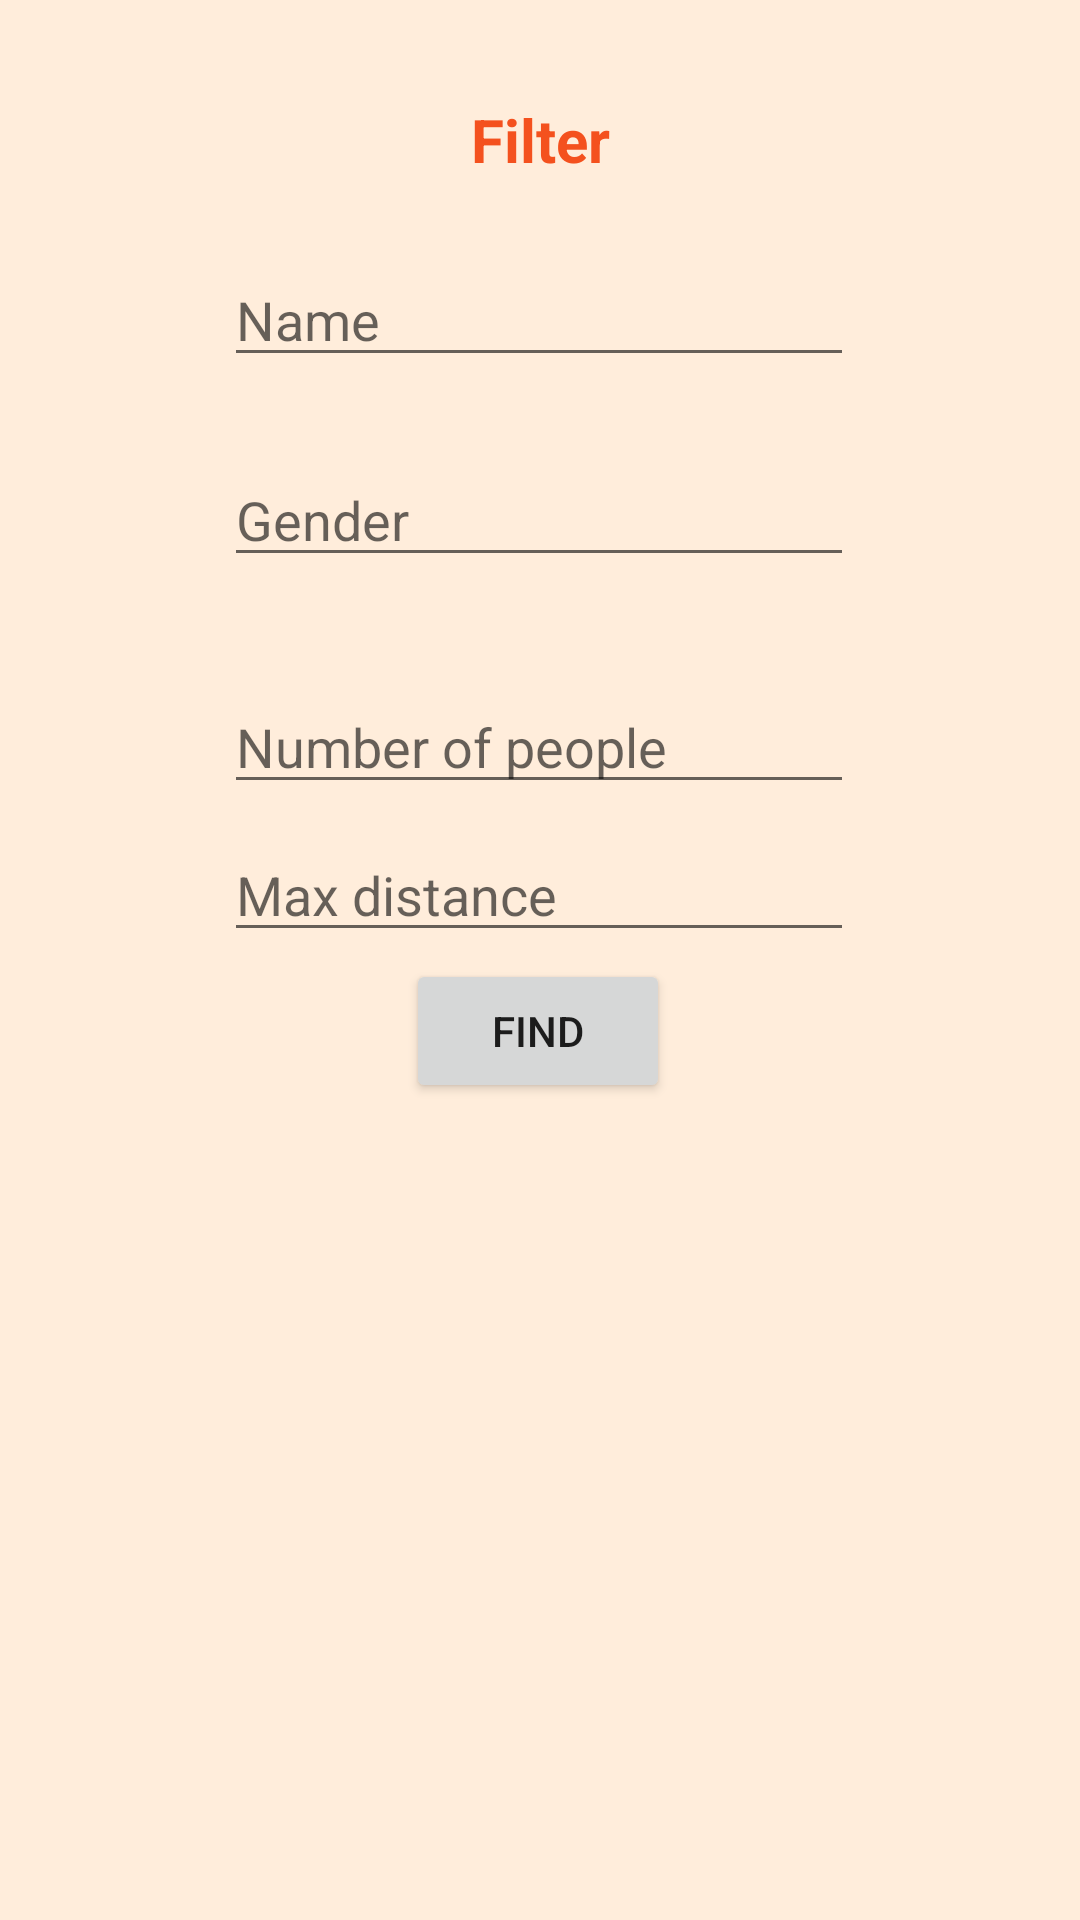

Here is an Android app screen rendered from its layout file. Give the layout XML and the strings, colors and styles it references.
<!-- AndroidManifest.xml: application theme Theme.Travend -->
<!-- res/layout/fragment_connection.xml -->
<?xml version="1.0" encoding="utf-8"?>
<FrameLayout xmlns:android="http://schemas.android.com/apk/res/android"
    xmlns:app="http://schemas.android.com/apk/res-auto"
    xmlns:tools="http://schemas.android.com/tools"
    android:layout_width="match_parent"
    android:layout_height="match_parent"
    tools:context=".ConnectionFragment">

    

    <androidx.constraintlayout.widget.ConstraintLayout
        android:layout_width="match_parent"
        android:layout_height="match_parent"
        android:background="#FFEDDB">

        <EditText
            android:id="@+id/fPersonAge"
            android:layout_width="wrap_content"
            android:layout_height="wrap_content"
            android:ems="10"
            android:hint="Name"
            android:inputType="textPersonName"
            app:layout_constraintBottom_toBottomOf="parent"
            app:layout_constraintEnd_toEndOf="parent"
            app:layout_constraintHorizontal_bias="0.497"
            app:layout_constraintStart_toStartOf="parent"
            app:layout_constraintTop_toTopOf="parent"
            app:layout_constraintVertical_bias="0.141" />

        <TextView
            android:id="@+id/textView3"
            android:layout_width="81dp"
            android:layout_height="30dp"
            android:text="Filter"
            android:textAlignment="center"
            android:textAllCaps="false"
            android:textColor="#F4511E"
            android:textSize="20sp"
            android:textStyle="bold"
            app:layout_constraintBottom_toBottomOf="parent"
            app:layout_constraintEnd_toEndOf="parent"
            app:layout_constraintStart_toStartOf="parent"
            app:layout_constraintTop_toTopOf="parent"
            app:layout_constraintVertical_bias="0.054" />

        <EditText
            android:id="@+id/fPersonGender"
            android:layout_width="wrap_content"
            android:layout_height="wrap_content"
            android:ems="10"
            android:hint="Gender"
            android:inputType="textPersonName"
            app:layout_constraintBottom_toTopOf="@+id/fNumberOfPeople"
            app:layout_constraintEnd_toEndOf="parent"
            app:layout_constraintHorizontal_bias="0.497"
            app:layout_constraintStart_toStartOf="parent"
            app:layout_constraintTop_toBottomOf="@+id/fPersonAge"
            app:layout_constraintVertical_bias="0.424" />

        <EditText
            android:id="@+id/fNumberOfPeople"
            android:layout_width="wrap_content"
            android:layout_height="wrap_content"
            android:layout_marginBottom="372dp"
            android:ems="10"
            android:hint="Number of people"
            android:inputType="textPersonName"
            app:layout_constraintBottom_toBottomOf="parent"
            app:layout_constraintEnd_toEndOf="parent"
            app:layout_constraintHorizontal_bias="0.497"
            app:layout_constraintStart_toStartOf="parent" />

        <EditText
            android:id="@+id/fMaxDistance"
            android:layout_width="wrap_content"
            android:layout_height="wrap_content"
            android:ems="10"
            android:hint="Max distance"
            android:inputType="textPersonName"
            app:layout_constraintBottom_toBottomOf="parent"
            app:layout_constraintEnd_toEndOf="parent"
            app:layout_constraintHorizontal_bias="0.497"
            app:layout_constraintStart_toStartOf="parent"
            app:layout_constraintTop_toBottomOf="@+id/fNumberOfPeople"
            app:layout_constraintVertical_bias="0.024" />

        <Button
            android:id="@+id/button3"
            android:layout_width="wrap_content"
            android:layout_height="wrap_content"
            android:text="FIND"
            app:layout_constraintBottom_toBottomOf="parent"
            app:layout_constraintEnd_toEndOf="parent"
            app:layout_constraintHorizontal_bias="0.498"
            app:layout_constraintStart_toStartOf="parent"
            app:layout_constraintTop_toTopOf="parent"
            app:layout_constraintVertical_bias="0.54" />
    </androidx.constraintlayout.widget.ConstraintLayout>

</FrameLayout>
<!-- resources referenced by this layout -->
<resources>
  <style name="Theme.Travend" parent="Theme.MaterialComponents.DayNight.DarkActionBar">
          
          <item name="colorPrimary">@color/purple_500</item>
          <item name="colorPrimaryVariant">@color/purple_700</item>
          <item name="colorOnPrimary">@color/white</item>
          
          <item name="colorSecondary">@color/teal_200</item>
          <item name="colorSecondaryVariant">@color/teal_700</item>
          <item name="colorOnSecondary">@color/black</item>
          
          <item name="android:statusBarColor" tools:targetApi="l">?attr/colorPrimaryVariant</item>
          
      </style>
  <!-- not gathered from this repository: default colours our renderer supplied (Android Studio template values) -->
  <color name="purple_500">#FF6200EE</color>
  <color name="purple_700">#FF3700B3</color>
  <color name="teal_200">#FF03DAC5</color>
  <color name="teal_700">#FF018786</color>
  <color name="black">#FF000000</color>
  <color name="white">#FFFFFFFF</color>
</resources>
